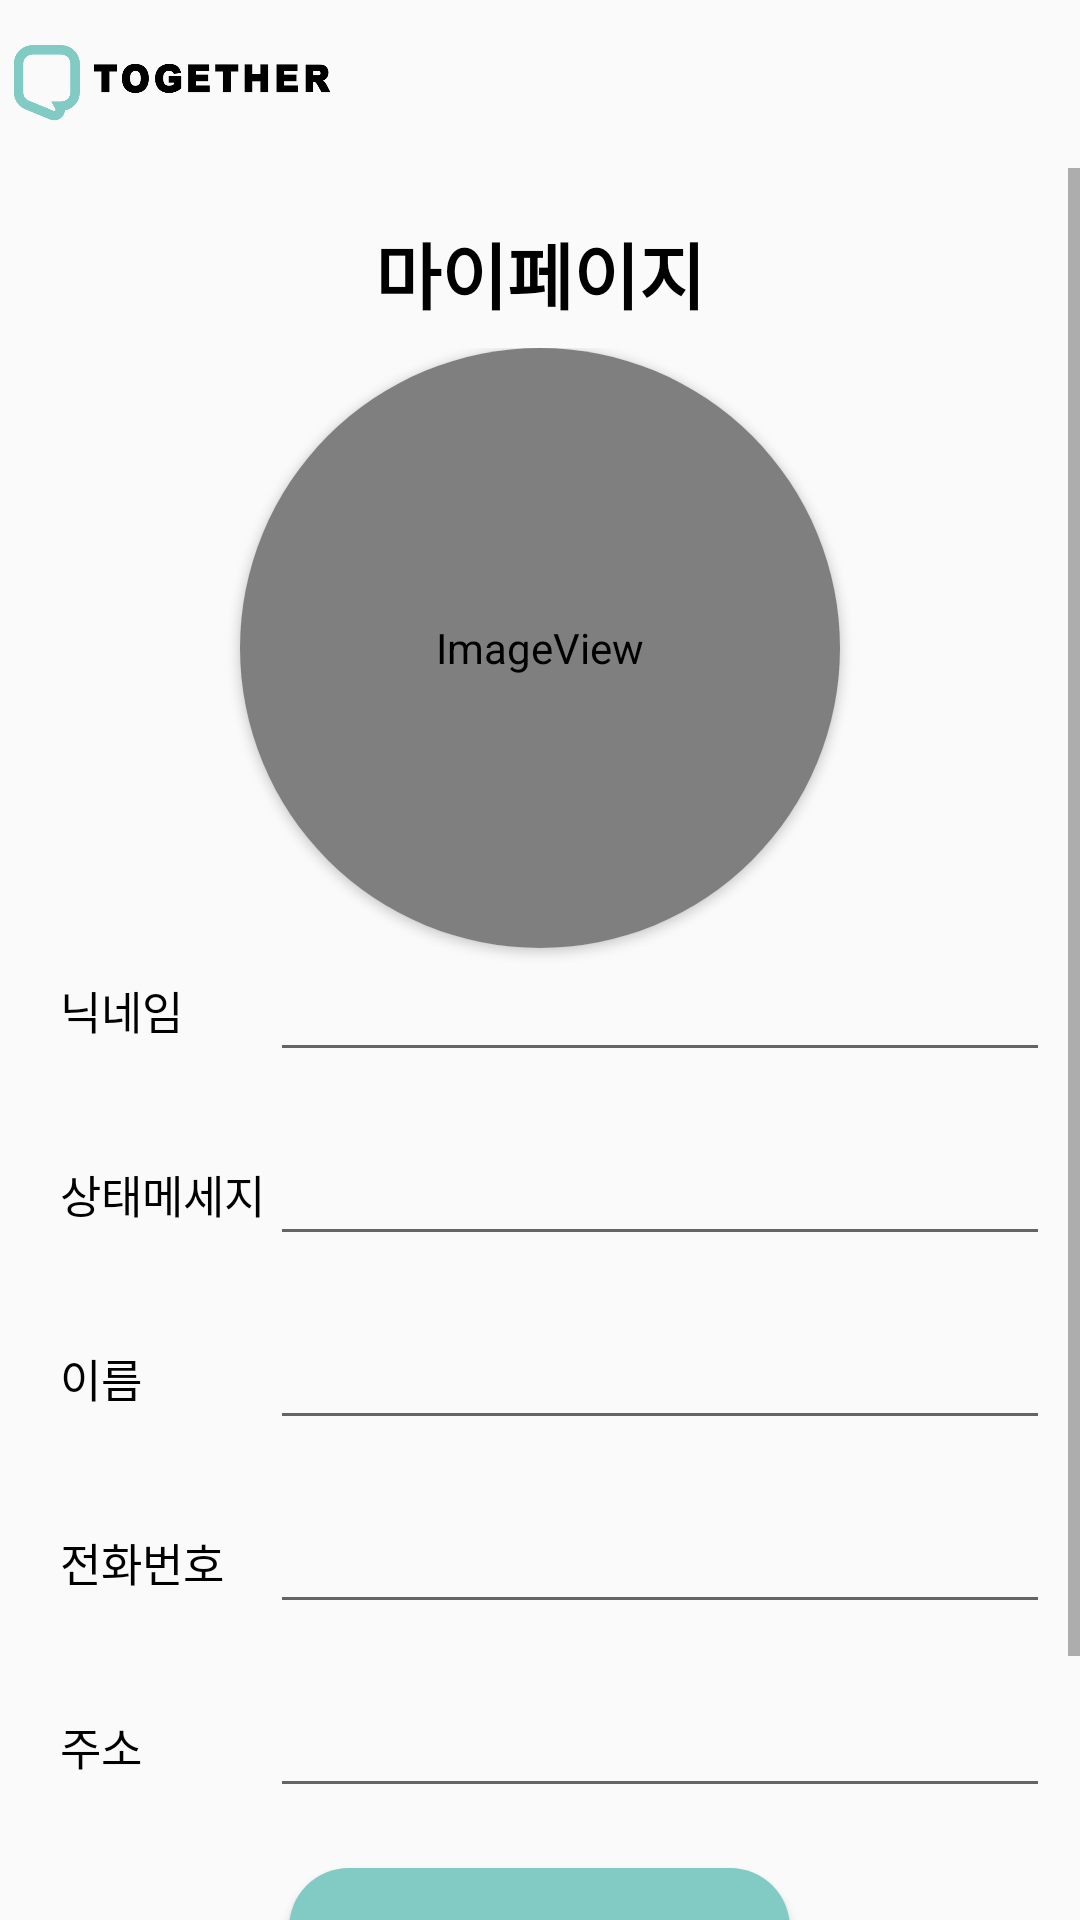

Android layout source for this screen:
<!-- AndroidManifest.xml: application theme AppTheme -->
<!-- res/layout/activity_mypage.xml -->
<?xml version="1.0" encoding="utf-8"?>
<RelativeLayout

    xmlns:android="http://schemas.android.com/apk/res/android"
    android:layout_width="match_parent"
    android:layout_height="match_parent"
    xmlns:app="http://schemas.android.com/apk/res-auto">
    <include
        layout="@layout/view_toolbar"
        android:layout_width="match_parent"
        android:layout_height="wrap_content" />
    <ScrollView
        android:layout_width="match_parent"
        android:layout_height="wrap_content"
        android:orientation="vertical"
        android:fillViewport="true"
        android:layout_below="@+id/tb">


        <RelativeLayout
            android:layout_width="match_parent"
            android:layout_height="match_parent"
            android:orientation="vertical"
            android:padding="10dp"
            >

            <LinearLayout
                android:layout_width="match_parent"
                android:layout_height="match_parent"
                android:orientation="vertical"
                >

                <TextView
                    android:id="@+id/myPageTextView"
                    android:layout_width="match_parent"
                    android:layout_height="50dp"
                    android:gravity="center"
                    android:text="마이페이지"
                    android:textColor="@color/black"
                    android:textSize="24sp"
                    android:textStyle="bold" />

                <LinearLayout
                    android:layout_width="match_parent"
                    android:layout_height="match_parent"
                    android:gravity="center_horizontal"
                    android:orientation="vertical">

                    <androidx.cardview.widget.CardView
                        android:layout_width="200dp"
                        android:layout_height="200dp"
                        app:cardCornerRadius="100dp">

                        <ImageView
                            android:id="@+id/profileImageView"
                            android:layout_width="match_parent"
                            android:layout_height="match_parent"
                            android:adjustViewBounds="true"
                            app:srcCompat="@android:drawable/sym_def_app_icon" />
                    </androidx.cardview.widget.CardView>
                    <LinearLayout
                        android:layout_width="match_parent"
                        android:layout_height="wrap_content"
                        android:orientation="horizontal"
                        android:layout_marginBottom="20dp">

                        <TextView
                            android:layout_width="70dp"
                            android:layout_height="wrap_content"
                            android:layout_gravity="center"
                            android:layout_marginLeft="10dp"
                            android:text="닉네임"
                            android:textColor="#000000"
                            android:textSize="15dp" />

                        <EditText
                            android:id="@+id/nicknameText"
                            android:layout_width="match_parent"
                            android:layout_height="wrap_content"


                            />
                    </LinearLayout>
                    <LinearLayout
                        android:layout_width="match_parent"
                        android:layout_height="wrap_content"
                        android:orientation="horizontal"
                        android:layout_marginBottom="20dp">

                        <TextView
                            android:layout_width="70dp"
                            android:layout_height="wrap_content"
                            android:layout_gravity="center"
                            android:layout_marginLeft="10dp"
                            android:text="상태메세지"
                            android:textColor="#000000"
                            android:textSize="15dp" />

                        <EditText
                            android:id="@+id/stateMsgText"
                            android:layout_width="match_parent"
                            android:layout_height="wrap_content"


                            />
                    </LinearLayout>
                    <LinearLayout
                        android:layout_width="match_parent"
                        android:layout_height="wrap_content"
                        android:orientation="horizontal"
                        android:layout_marginBottom="20dp">

                        <TextView
                            android:layout_width="70dp"
                            android:layout_height="wrap_content"
                            android:layout_gravity="center"
                            android:layout_marginLeft="10dp"
                            android:text="이름"
                            android:textColor="#000000"
                            android:textSize="15dp" />

                        <EditText
                            android:id="@+id/nameText"
                            android:layout_width="match_parent"
                            android:layout_height="wrap_content"


                            />
                    </LinearLayout>
                    <LinearLayout
                        android:layout_width="match_parent"
                        android:layout_height="wrap_content"
                        android:orientation="horizontal"
                        android:layout_marginBottom="20dp">

                        <TextView
                            android:layout_width="70dp"
                            android:layout_height="wrap_content"
                            android:layout_gravity="center"
                            android:layout_marginLeft="10dp"
                            android:text="전화번호"
                            android:textColor="#000000"
                            android:textSize="15dp" />

                        <EditText
                            android:id="@+id/phoneNumberText"
                            android:layout_width="match_parent"
                            android:layout_height="wrap_content"
                            android:focusableInTouchMode="false"


                            />
                    </LinearLayout>


                    <LinearLayout
                        android:layout_width="match_parent"
                        android:layout_height="wrap_content"
                        android:orientation="horizontal"
                        android:layout_marginBottom="20dp">

                        <TextView
                            android:layout_width="70dp"
                            android:layout_height="wrap_content"
                            android:layout_gravity="center"
                            android:layout_marginLeft="10dp"
                            android:text="주소"
                            android:textColor="#000000"
                            android:textSize="15dp" />

                        <EditText
                            android:id="@+id/addressText"
                            android:layout_width="match_parent"
                            android:layout_height="wrap_content"

                            />
                    </LinearLayout>
                    <Button
                        android:id="@+id/profileChangeButton"
                        android:layout_width="167dp"
                        android:layout_height="wrap_content"
                        android:layout_gravity="center"
                        android:layout_marginBottom="10dp"
                        android:background="@drawable/bin_blue"
                        android:text="변경"
                        android:textColor="#ffffff"
                        android:textStyle="bold" />

                    <Button
                        android:id="@+id/logoutButton2"
                        android:layout_width="167dp"
                        android:layout_height="wrap_content"
                        android:layout_gravity="center"
                        android:layout_marginBottom="5dp"
                        android:background="#00ff0000"
                        android:textColor="#575151"
                        android:textSize="12dp"
                        android:text="로그아웃"
                        android:textStyle="bold" />


                </LinearLayout>

            </LinearLayout>

            <RelativeLayout
                android:id="@+id/buttonBackgroundLayout"
                android:layout_width="match_parent"
                android:layout_height="match_parent"
                android:background="#ffffff"
                android:visibility="gone"
                >

                <androidx.cardview.widget.CardView
                    android:id="@+id/buttonCardView"
                    android:layout_width="match_parent"
                    android:layout_height="wrap_content"
                    android:layout_alignParentBottom="true"
                    android:elevation="10dp"

                    app:cardBackgroundColor="#ffffff"
                    app:cardCornerRadius="15dp">

                    <LinearLayout
                        android:layout_width="match_parent"
                        android:layout_height="match_parent"
                        android:orientation="horizontal"
                        android:padding="5dp">

                        <Button
                            android:id="@+id/profilePicture"
                            android:layout_width="match_parent"
                            android:layout_height="wrap_content"
                            android:layout_weight="1"
                            android:background="@drawable/bin_blue2"
                            android:drawableLeft="@drawable/ic_baseline_photo_camera_24"
                            android:paddingLeft="30dp"
                            android:layout_margin="3dp"
                            android:text="사진 촬영"
                            android:textSize="15sp"
                            android:textColor="#ffffff"
                            android:textStyle="bold" />

                        <Button
                            android:id="@+id/gallery"
                            android:layout_width="match_parent"
                            android:layout_height="wrap_content"
                            android:layout_weight="1"
                            android:background="@drawable/bin_blue2"
                            android:drawableLeft="@drawable/ic_baseline_photo_24"
                            android:paddingLeft="30dp"
                            android:layout_margin="3dp"
                            android:textSize="15sp"
                            android:text="갤러리"
                            android:textColor="#ffffff"
                            android:textStyle="bold" />
                    </LinearLayout>

                </androidx.cardview.widget.CardView>

            </RelativeLayout>


        </RelativeLayout>

    </ScrollView>

    <include
        layout="@layout/view_loader"
        android:layout_width="match_parent"
        android:layout_height="match_parent"

        android:visibility="gone"/>

</RelativeLayout>
<!-- res/layout/view_toolbar.xml (included above) -->
<?xml version="1.0" encoding="utf-8"?>
<LinearLayout xmlns:android="http://schemas.android.com/apk/res/android"
    android:id="@+id/tb"
    android:layout_width="match_parent"
    android:layout_height="wrap_content">

    <ImageView
        android:layout_width="111dp"
        android:layout_height="?attr/actionBarSize"
        android:layout_gravity="left"
        android:background="@null"
        android:src="@drawable/main_logo2_small" />


    <androidx.appcompat.widget.Toolbar
        android:id="@+id/toolbar"
    android:layout_width="match_parent"
        android:padding="10dp"
    android:layout_height="wrap_content"
    android:background="@null"
    android:elevation="4dp"
    android:theme="@style/AppTheme"
    app:popupTheme="@style/ThemeOverlay.AppCompat.Light"
    xmlns:android="http://schemas.android.com/apk/res/android"
    xmlns:app="http://schemas.android.com/apk/res-auto"
    >

</androidx.appcompat.widget.Toolbar>

    </LinearLayout>
<!-- res/layout/view_loader.xml (included above) -->
<?xml version="1.0" encoding="utf-8"?>
<RelativeLayout xmlns:android="http://schemas.android.com/apk/res/android"
    android:id="@+id/loaderLayout"
    android:layout_width="match_parent"
    android:layout_height="match_parent"
    android:background="#A14E4E4E"
    android:clickable="true">

    <ProgressBar
        android:id="@+id/progressBar"
        style="?android:attr/progressBarStyle"
        android:layout_width="wrap_content"
        android:layout_height="wrap_content"
        android:layout_centerInParent="true"
        android:layout_centerHorizontal="true" />
</RelativeLayout>
<!-- resources referenced by this layout -->
<resources>
  <!-- drawable bin_blue (drawable) -->
  <?xml version="1.0" encoding="utf-8"?>
  <selector xmlns:android="http://schemas.android.com/apk/res/android">
      <item android:state_enabled="true">
          <shape>
              <solid android:color="#82CBC4">
  
              </solid>
              <corners android:radius="20dp">
  
              </corners>
          </shape>
      </item>
  </selector>
  <!-- drawable bin_blue2 (drawable) -->
  <?xml version="1.0" encoding="utf-8"?>
  <selector xmlns:android="http://schemas.android.com/apk/res/android">
      <item android:state_enabled="true">
          <shape>
              <solid android:color="#82CBC4">
  
              </solid>
              <corners android:radius="10dp">
  
              </corners>
          </shape>
      </item>
  </selector>
  <!-- drawable main_logo2_small: png bitmap (drawable, 14314 bytes) -->
  <style name="AppTheme" parent="Theme.AppCompat.Light.NoActionBar">
          
          <item name="colorPrimary">@color/purple_500</item>
          <item name="colorPrimaryVariant">@color/purple_700</item>
          <item name="colorOnPrimary">@color/white</item>
          
          <item name="colorSecondary">@color/teal_200</item>
          <item name="colorSecondaryVariant">@color/teal_700</item>
          <item name="colorOnSecondary">@color/black</item>
          
          <item name="android:statusBarColor" tools:targetApi="l">?attr/colorPrimaryVariant</item>
          
  
      </style>
  <!-- not gathered from this repository: default colours our renderer supplied (Android Studio template values) -->
  <color name="purple_500">#FF6200EE</color>
  <color name="purple_700">#FF3700B3</color>
  <color name="teal_200">#FF03DAC5</color>
  <color name="teal_700">#FF018786</color>
  <color name="black">#FF000000</color>
  <color name="white">#FFFFFFFF</color>
</resources>
